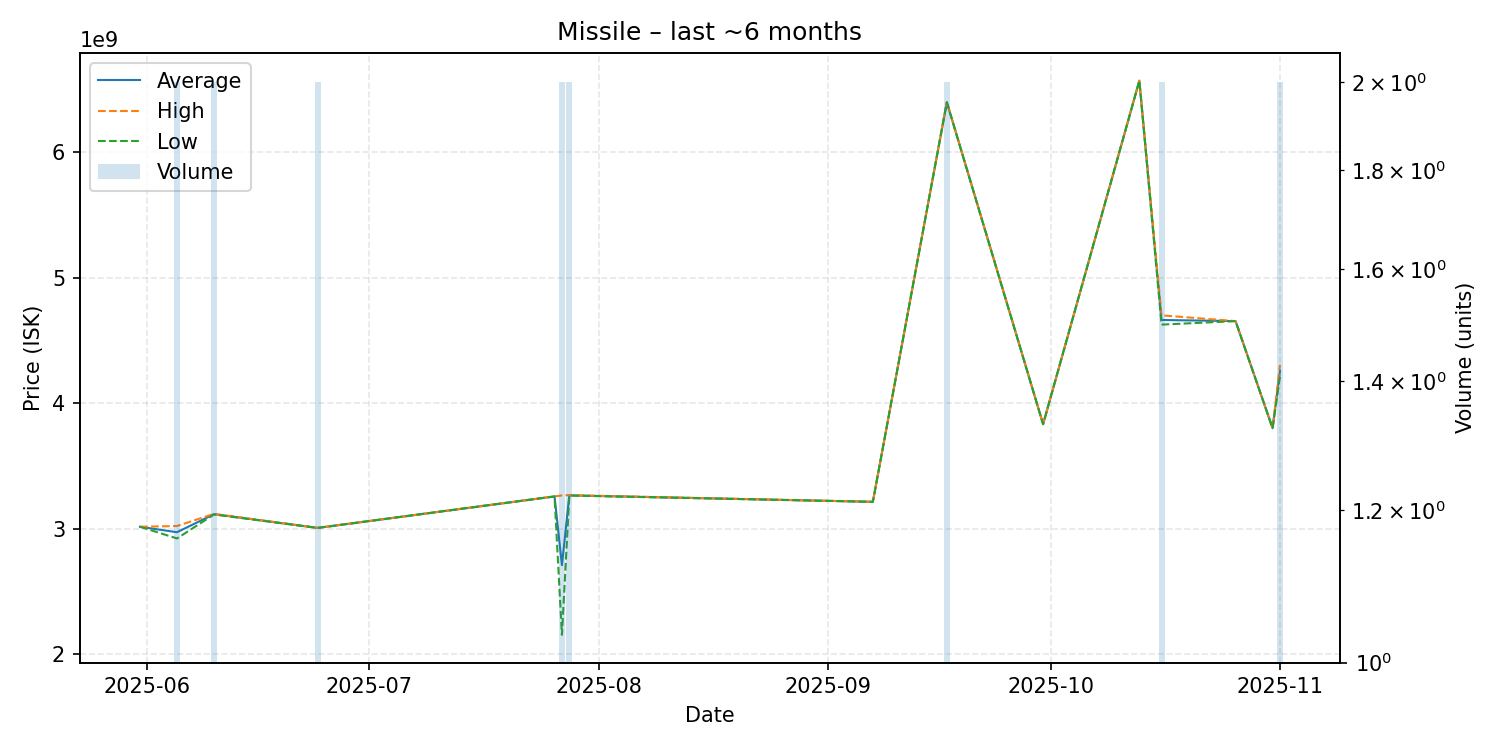

The table this chart was drawn from, first rows:
date, average, highest, lowest, order_count, volume
2025-05-31, 3014000000, 3014000000, 3014000000, 1, 1
2025-06-05, 2970500000, 3020000000, 2921000000, 2, 2
2025-06-10, 3114500000, 3117000000, 3112000000, 2, 2
2025-06-24, 3005000000, 3005000000, 3005000000, 2, 2
2025-07-26, 3256000000, 3256000000, 3256000000, 1, 1
2025-07-27, 2708000000, 3264000000, 2152000000, 2, 2
2025-07-28, 3264500000, 3266000000, 3263000000, 2, 2
2025-09-07, 3213000000, 3213000000, 3213000000, 1, 1
2025-09-17, 6399000000, 6400000000, 6398000000, 2, 2
2025-09-30, 3832000000, 3832000000, 3832000000, 1, 1
2025-10-13, 6571000000, 6571000000, 6571000000, 1, 1
2025-10-16, 4663000000, 4700000000, 4626000000, 2, 2
2025-10-26, 4654000000, 4654000000, 4654000000, 1, 1
2025-10-31, 3800000000, 3800000000, 3800000000, 1, 1
2025-11-01, 4258000000, 4306000000, 4210000000, 2, 2
